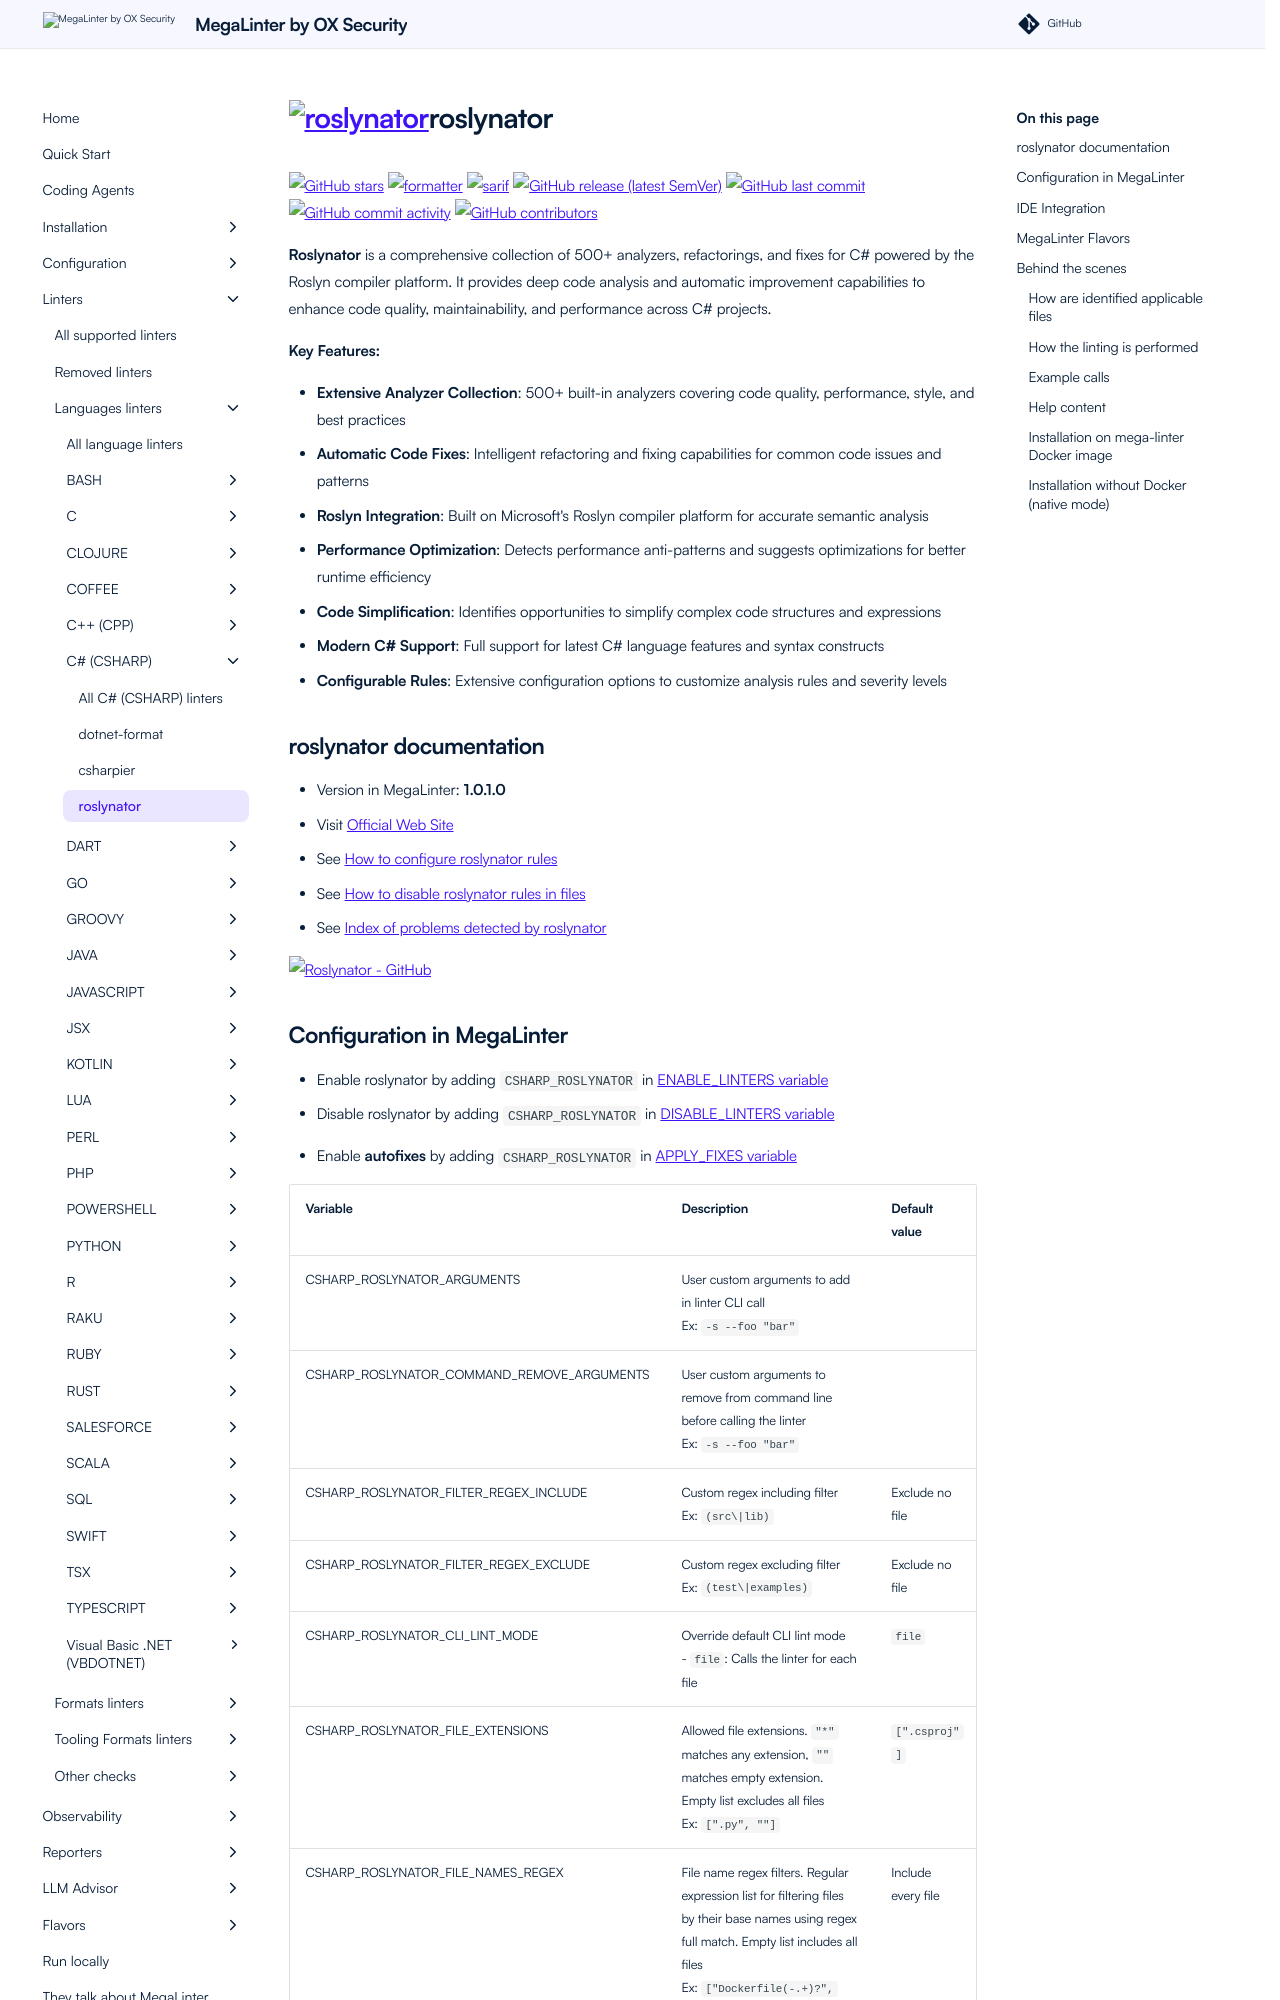

repository: oxsecurity/megalinter · page: beta/descriptors/csharp_roslynator/index.html · generator: mkdocs

---
title: roslynator configuration in MegaLinter
description: How to use roslynator (configure, ignore files, ignore errors, help & version documentations) to analyze CSHARP files
---
<!-- markdownlint-disable MD033 MD041 MD046 -->
<!-- @generated by .automation/build.py, please don't update manually -->
# <a href="https://github.com/dotnet/Roslynator" target="blank" title="Visit linter Web Site"><img src="https://github.com/dotnet/roslynator/raw/main/images/roslynator-logo-small.png" alt="roslynator" height="100px" class="megalinter-logo"></a>roslynator
[![GitHub stars](https://img.shields.io/github/stars/dotnet/Roslynator?cacheSeconds=3600)](https://github.com/dotnet/Roslynator) ![formatter](https://shields.io/badge/-format-yellow) ![sarif](https://shields.io/badge/-SARIF-orange) [![GitHub release (latest SemVer)](https://img.shields.io/github/v/release/dotnet/Roslynator?sort=semver)](https://github.com/dotnet/Roslynator/releases) [![GitHub last commit](https://img.shields.io/github/last-commit/dotnet/Roslynator)](https://github.com/dotnet/Roslynator/commits) [![GitHub commit activity](https://img.shields.io/github/commit-activity/y/dotnet/Roslynator)](https://github.com/dotnet/Roslynator/graphs/commit-activity/) [![GitHub contributors](https://img.shields.io/github/contributors/dotnet/Roslynator)](https://github.com/dotnet/Roslynator/graphs/contributors/)

**Roslynator** is a comprehensive collection of 500+ analyzers, refactorings, and fixes for C# powered by the Roslyn compiler platform. It provides deep code analysis and automatic improvement capabilities to enhance code quality, maintainability, and performance across C# projects.

**Key Features:**

- **Extensive Analyzer Collection**: 500+ built-in analyzers covering code quality, performance, style, and best practices
- **Automatic Code Fixes**: Intelligent refactoring and fixing capabilities for common code issues and patterns
- **Roslyn Integration**: Built on Microsoft's Roslyn compiler platform for accurate semantic analysis
- **Performance Optimization**: Detects performance anti-patterns and suggests optimizations for better runtime efficiency
- **Code Simplification**: Identifies opportunities to simplify complex code structures and expressions
- **Modern C# Support**: Full support for latest C# language features and syntax constructs
- **Configurable Rules**: Extensive configuration options to customize analysis rules and severity levels

## roslynator documentation

- Version in MegaLinter: **1.0.1.0**
- Visit [Official Web Site](https://github.com/dotnet/Roslynator#readme){target=_blank}
- See [How to configure roslynator rules](https://josefpihrt.github.io/docs/roslynator/configuration){target=_blank}
- See [How to disable roslynator rules in files](https://josefpihrt.github.io/docs/roslynator/how-to-suppress-diagnostic){target=_blank}
- See [Index of problems detected by roslynator](https://josefpihrt.github.io/docs/roslynator/analyzers){target=_blank}

[![Roslynator - GitHub](https://github-stats-extended.vercel.app/api/pin/?username=dotnet&repo=Roslynator&show_owner=true)](https://github.com/dotnet/Roslynator){target=_blank}
